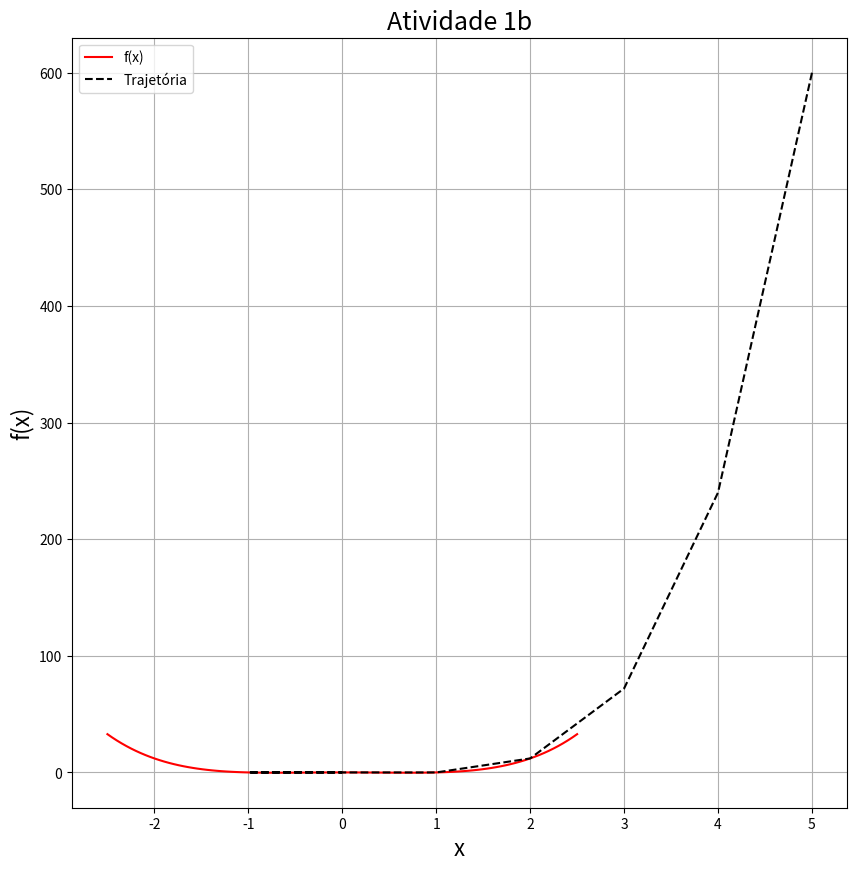

Python code for this plot: (Note: this script raises an exception after producing the figure.)
import numpy as np
from matplotlib import pyplot as plt
import pylab
import random

# Ajuste de visualização
pylab.rcParams['figure.figsize'] = (10.0, 10.0)

# Listas para armazenar os pontos visitados
a = []
b = []

# Definição da função e suas derivadas
def f(x):
    return (x**2)*(x - 1)*(x + 1)  # x^4 - x^2

def df(x):
    return 4*x**3 - 2*x  # derivada correta

def ddf(x):
    return 12*x**2 - 2   # segunda derivada

# Chute inicial
x_0 = 5

# Parâmetros do algoritmo
step_inicial = 1
step = step_inicial
tolerancia = 0.1
contador = 1

# Loop de busca do mínimo
while not (abs(df(x_0)) < tolerancia and ddf(x_0) > 0) and contador < 10000:
    a.append(x_0)
    b.append(f(x_0))

    if df(x_0) > 0:
        x_0 -= step
    elif df(x_0) < 0:
        x_0 += step
    else:
        #print("Temos um ponto de máximo localizado em", "x =", x_0, "e y =", f(x_0))
        sinal = random.choice([-1, 1])
        x_0 += sinal * step  # Deslocamento aleatório

    # Redução adaptativa do passo
    if step > 1:
        step = max(tolerancia, step * 0.9)

    contador += 1

# Armazena o ponto final
a.append(x_0)
b.append(f(x_0))

# Resultados finais
print("O mínimo está localizado em", "x =", x_0, "e y =", f(x_0))
print("Quantidade de iterações:", contador)
#print("Caminho seguido (x):", a)
#print("Caminho seguido (y):", b)

# Gráfico da função e do caminho percorrido
x = np.linspace(-2.5, 2.5, 100)
plt.grid()
plt.plot(x, f(x), color='r', label='f(x)')
plt.plot(a, b, color='k', linestyle='--', label='Trajetória')

plt.title('Atividade 1b', fontsize=18)
plt.ylabel('f(x)', fontsize=16)
plt.xlabel('x', fontsize=16)
plt.legend()

# Salvar a imagem
plt.savefig(r'/home/<user>/Área de trabalho/F-sica-Computacional-2025/Atividade 1/1atv1b.png')
plt.show()